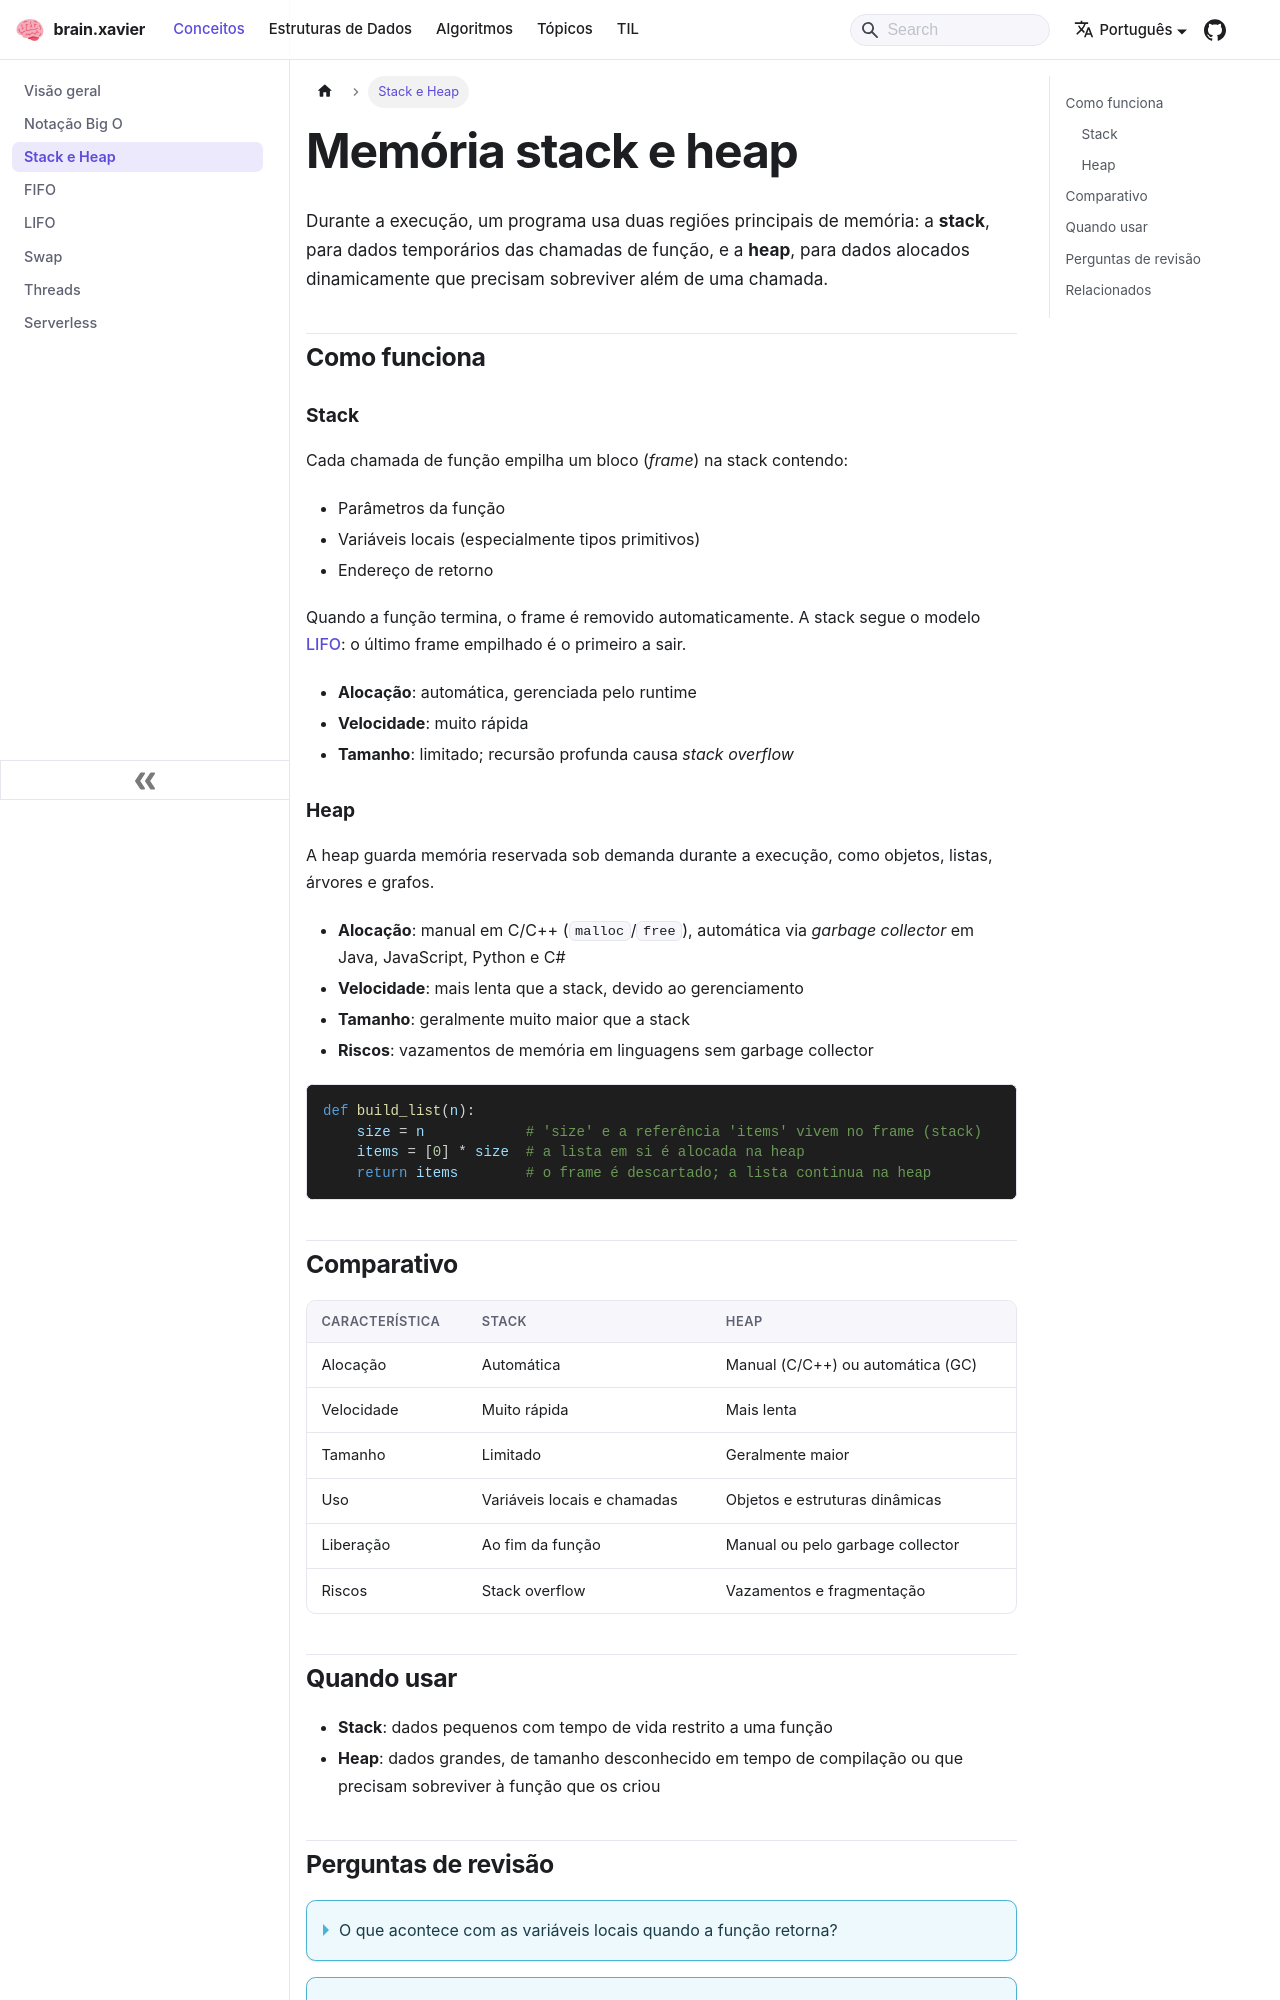

repository: ramonxm/brain · page: docs/concepts/memory-stack-heap.html · generator: docusaurus

---
sidebar_label: "Stack e Heap"
sidebar_position: 3
description: "As duas principais regiões de memória de um programa e quando cada uma é usada."
---

# Memória stack e heap

Durante a execução, um programa usa duas regiões principais de memória: a **stack**, para dados temporários das chamadas de função, e a **heap**, para dados alocados dinamicamente que precisam sobreviver além de uma chamada.

## Como funciona

### Stack

Cada chamada de função empilha um bloco (*frame*) na stack contendo:

- Parâmetros da função
- Variáveis locais (especialmente tipos primitivos)
- Endereço de retorno

Quando a função termina, o frame é removido automaticamente. A stack segue o modelo [LIFO](./lifo.md): o último frame empilhado é o primeiro a sair.

- **Alocação**: automática, gerenciada pelo runtime
- **Velocidade**: muito rápida
- **Tamanho**: limitado; recursão profunda causa *stack overflow*

### Heap

A heap guarda memória reservada sob demanda durante a execução, como objetos, listas, árvores e grafos.

- **Alocação**: manual em C/C++ (`malloc`/`free`), automática via *garbage collector* em Java, JavaScript, Python e C#
- **Velocidade**: mais lenta que a stack, devido ao gerenciamento
- **Tamanho**: geralmente muito maior que a stack
- **Riscos**: vazamentos de memória em linguagens sem garbage collector

```python
def build_list(n):
    size = n            # 'size' e a referência 'items' vivem no frame (stack)
    items = [0] * size  # a lista em si é alocada na heap
    return items        # o frame é descartado; a lista continua na heap
```

## Comparativo

| Característica | Stack                              | Heap                                  |
| :------------- | :--------------------------------- | :------------------------------------ |
| Alocação       | Automática                         | Manual (C/C++) ou automática (GC)     |
| Velocidade     | Muito rápida                       | Mais lenta                            |
| Tamanho        | Limitado                           | Geralmente maior                      |
| Uso            | Variáveis locais e chamadas        | Objetos e estruturas dinâmicas        |
| Liberação      | Ao fim da função                   | Manual ou pelo garbage collector      |
| Riscos         | Stack overflow                     | Vazamentos e fragmentação             |
